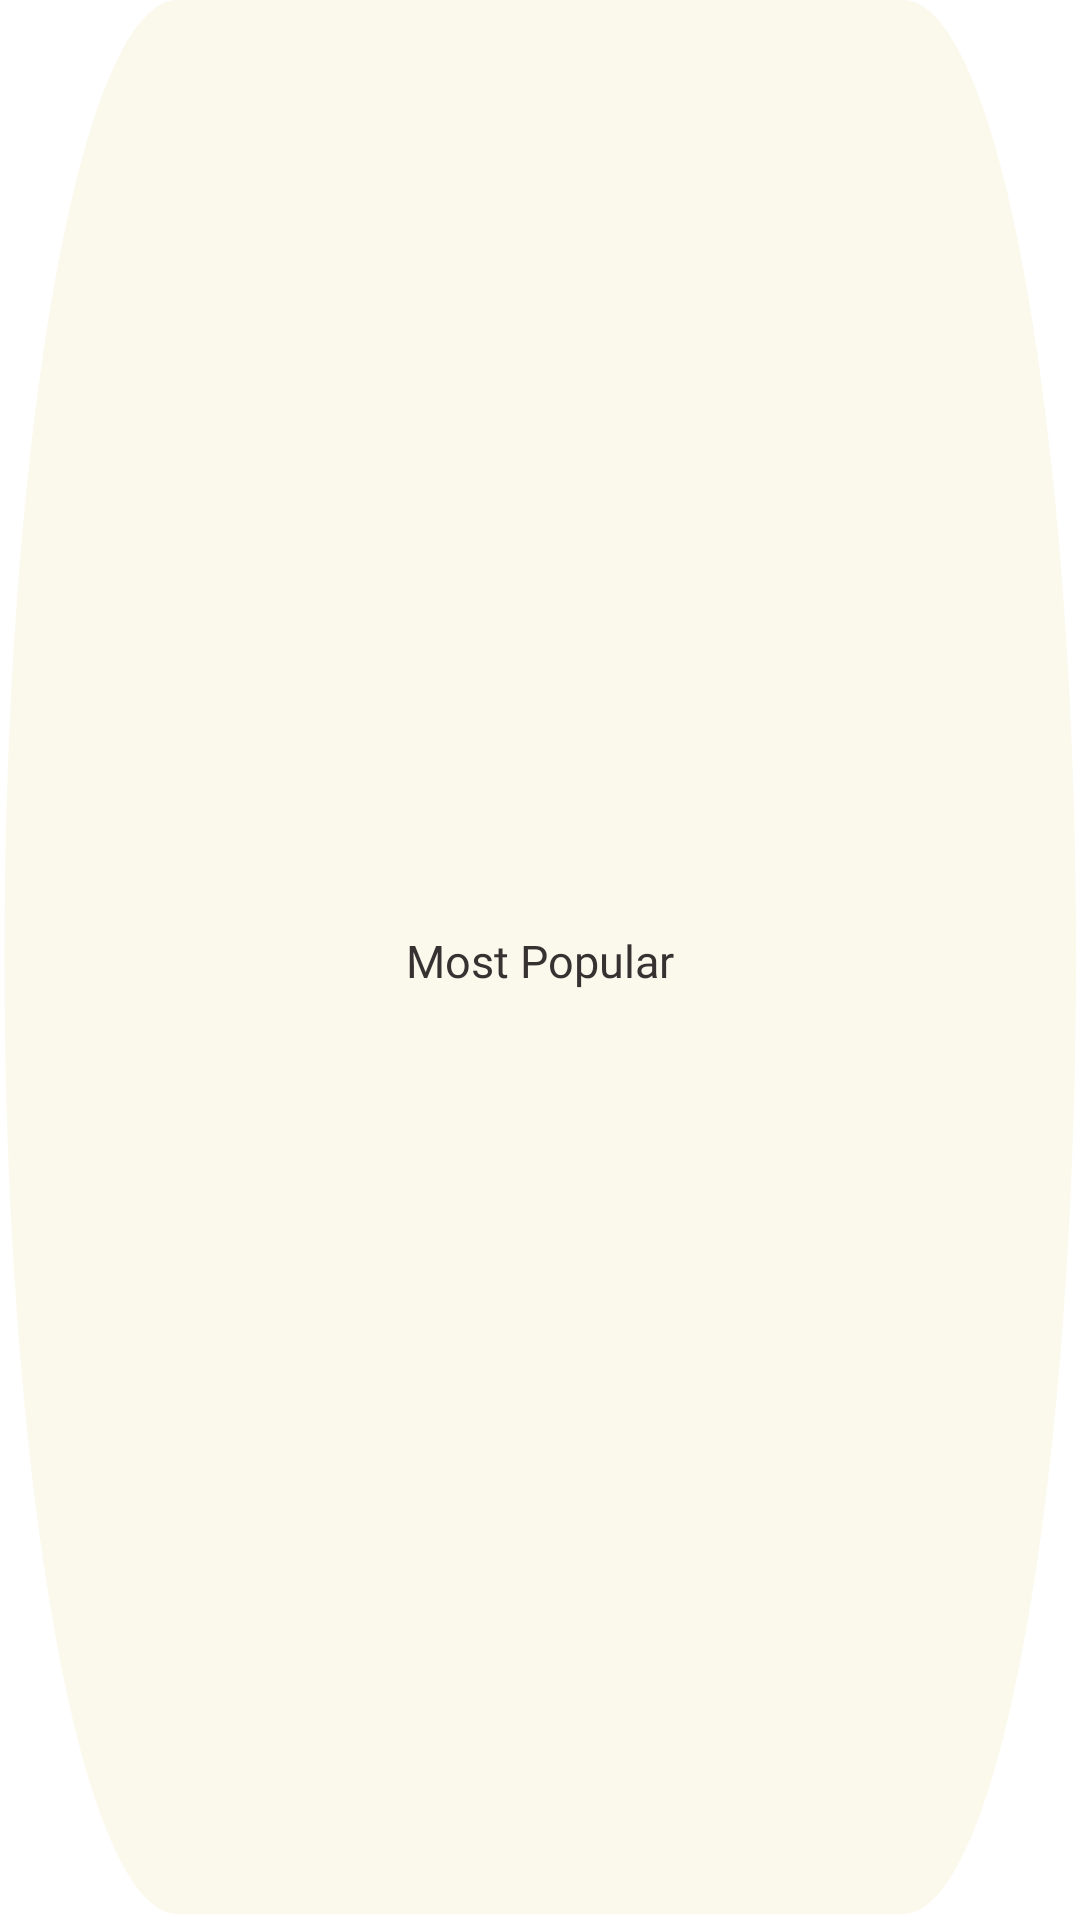

This screen was rendered from an Android layout file. Write that file and the resources it references.
<!-- AndroidManifest.xml: application theme Theme.QUANLYSIEUTHI -->
<!-- res/layout/category_row_item.xml -->
<?xml version="1.0" encoding="utf-8"?>
<androidx.constraintlayout.widget.ConstraintLayout
    xmlns:android="http://schemas.android.com/apk/res/android" android:layout_width="wrap_content"
    xmlns:app="http://schemas.android.com/apk/res-auto"
    xmlns:tools="http://schemas.android.com/tools"
    android:layout_height="wrap_content"
    android:layout_marginStart="6dp"
    android:background="@drawable/ic_cat_bg">
    <TextView
        android:id="@+id/cat_name"
        android:layout_width="wrap_content"
        android:layout_height="wrap_content"
        android:layout_marginStart="18dp"
        android:layout_marginTop="12dp"
        android:layout_marginEnd="18dp"
        android:layout_marginBottom="12dp"
        android:fontFamily="@font/robotomedium"
        android:text="Most Popular"
        android:textColor="#373131"
        android:textSize="15sp"
        app:layout_constraintBottom_toBottomOf="parent"
        app:layout_constraintEnd_toEndOf="parent"
        app:layout_constraintStart_toStartOf="parent"
        app:layout_constraintTop_toTopOf="parent" />
</androidx.constraintlayout.widget.ConstraintLayout>
<!-- resources referenced by this layout -->
<resources>
  <!-- drawable ic_cat_bg (drawable) -->
  <?xml version="1.0" encoding="utf-8"?>
  <vector xmlns:android="http://schemas.android.com/apk/res/android"
  android:width="109dp"
  android:height="35dp"
  android:viewportWidth="109"
  android:viewportHeight="35">
  <path
      android:pathData="M17.89,0.001L91.157,0.001A17.445,17.445 0,0 1,108.602 17.446L108.602,17.446A17.445,17.445 0,0 1,91.157 34.89L17.89,34.89A17.445,17.445 0,0 1,0.446 17.446L0.446,17.446A17.445,17.445 0,0 1,17.89 0.001z"
      android:fillColor="@color/yellow_bg_2"
      android:fillAlpha="0.8"/>
  </vector>
  <style name="Theme.QUANLYSIEUTHI" parent="Theme.MaterialComponents.DayNight.NoActionBar">
          
          <item name="colorPrimary">@color/purple_500</item>
          <item name="colorPrimaryVariant">@color/purple_700</item>
          <item name="colorOnPrimary">@color/white</item>
          
          <item name="colorSecondary">@color/teal_200</item>
          <item name="colorSecondaryVariant">@color/teal_700</item>
          <item name="colorOnSecondary">@color/black</item>
          
          <item name="android:statusBarColor" tools:targetApi="l">?attr/colorPrimaryVariant</item>
          <item name="windowActionBar">false</item>
          <item name="windowNoTitle">true</item>
          
          <item name="android:windowActivityTransitions">true</item>
      </style>
  <color name="yellow_bg_2">#faf7e8</color>
  <color name="purple_500">#FCBA03</color>
  <color name="purple_700">#FF3700B3</color>
  <color name="white">#FFFFFFFF</color>
  <color name="teal_200">#FF03DAC5</color>
  <color name="teal_700">#FF018786</color>
  <color name="black">#FF000000</color>
</resources>
